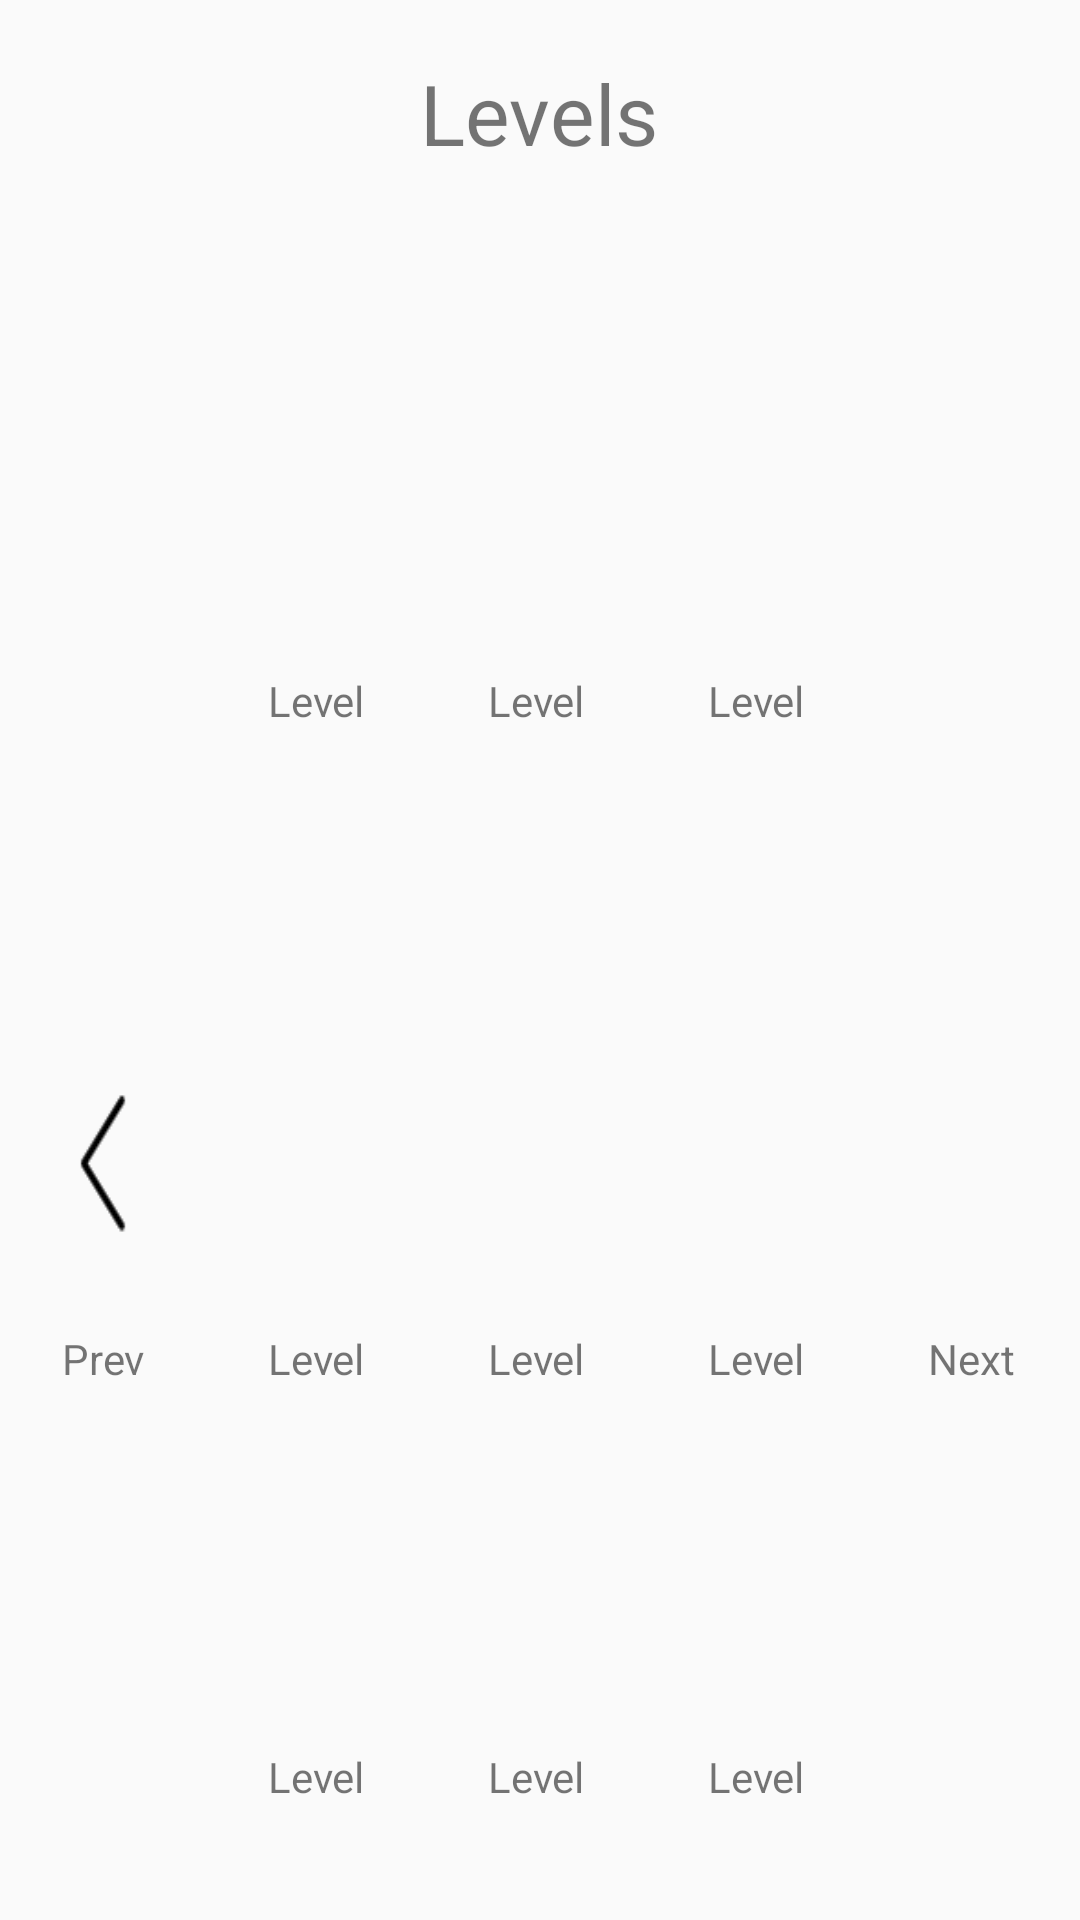

Reconstruct the res/layout file that produces this screen, plus the resources it refers to.
<!-- AndroidManifest.xml: application theme AppTheme -->
<!-- res/layout/fragment_menu_levels_flying_text.xml -->
<?xml version="1.0" encoding="utf-8"?>
<TableLayout xmlns:android="http://schemas.android.com/apk/res/android"
    android:layout_width="match_parent"
    android:layout_height="match_parent"
    android:stretchColumns="*"
    android:id="@+id/menu_levels_tablelayout">

    <TableRow
        android:layout_width="match_parent"
        android:layout_height="match_parent"
        android:layout_weight="0.2">
    </TableRow>

    <TableRow
        android:layout_width="match_parent"
        android:layout_height="wrap_content">
        <TextView
            android:layout_width="0dp"
            android:layout_height="wrap_content"
            android:text="@string/Levels"
            android:textSize="28sp"
            android:layout_column="0"
            android:layout_span="5"
            android:gravity="center"
            android:layout_marginBottom="10dp" />

    </TableRow>


    <TableRow
        android:layout_width="match_parent"
        android:layout_height="wrap_content">
        <TextView
            android:layout_width="0dp"
            android:layout_height="wrap_content"
            android:id="@+id/menu_levels_category_title"
            android:textSize="28sp"
            android:layout_column="0"
            android:layout_span="5"
            android:gravity="center"
            android:textColor="#ffffff" />

    </TableRow>

    <TableRow
        android:layout_width="match_parent"
        android:layout_height="wrap_content"
        android:gravity="bottom"
        android:layout_weight="1"
        android:layout_marginBottom="5dp">

        <ImageView
            android:layout_width="0dp"
            android:layout_height="wrap_content"
            android:layout_column="1"
            android:layout_margin="10dp" />

        <ImageView
            android:layout_width="0dp"
            android:layout_height="wrap_content"
            android:layout_column="2"
            android:layout_margin="10dp" />

        <ImageView
            android:layout_width="0dp"
            android:layout_height="wrap_content"
            android:layout_column="3"
            android:layout_margin="10dp" />
    </TableRow>

    <TableRow
        android:layout_width="match_parent"
        android:layout_height="wrap_content">

        <TextView
            style="MenuLevelsTextView"
            android:layout_column="1"
            android:text="@string/Level"
            android:gravity="center" />
        <TextView
            style="MenuLevelsTextView"
            android:layout_column="2"
            android:text="@string/Level"
            android:gravity="center" />
        <TextView
            style="MenuLevelsTextView"
            android:layout_column="3"
            android:text="@string/Level"
            android:gravity="center" />
    </TableRow>

    <TableRow
        android:layout_width="match_parent"
        android:layout_height="wrap_content"
        android:gravity="bottom"
        android:layout_weight="1"
        android:layout_marginBottom="5dp">

        <ImageView
            android:layout_width="0dp"
            android:layout_height="wrap_content"
            android:layout_column="0"
            android:layout_margin="10dp"
            android:background="@drawable/prev" />

        <ImageView
            android:layout_width="0dp"
            android:layout_height="wrap_content"
            android:layout_column="1"
            android:layout_margin="10dp" />

        <ImageView
            android:layout_width="0dp"
            android:layout_height="wrap_content"
            android:layout_column="2"
            android:layout_margin="10dp" />

        <ImageView
            android:layout_width="0dp"
            android:layout_height="wrap_content"
            android:layout_column="3"
            android:layout_margin="10dp" />

        <ImageView
            android:layout_width="0dp"
            android:layout_height="wrap_content"
            android:layout_column="4"
            android:layout_margin="10dp"
            android:background="@drawable/next" />
    </TableRow>

    <TableRow
        android:layout_width="match_parent"
        android:layout_height="wrap_content">

        <TextView
            style="MenuLevelsTextView"
            android:layout_column="0"
            android:text="@string/Prev"
            android:gravity="center" />
        <TextView
            style="MenuLevelsTextView"
            android:layout_column="1"
            android:text="@string/Level"
            android:gravity="center" />
        <TextView
            style="MenuLevelsTextView"
            android:layout_column="2"
            android:text="@string/Level"
            android:gravity="center" />
        <TextView
            style="MenuLevelsTextView"
            android:layout_column="3"
            android:text="@string/Level"
            android:gravity="center" />
        <TextView
            style="MenuLevelsTextView"
            android:layout_column="4"
            android:text="@string/Next"
            android:gravity="center" />
    </TableRow>

    <TableRow
        android:layout_width="match_parent"
        android:layout_height="wrap_content"
        android:layout_weight="1"
        android:gravity="bottom"
        android:layout_marginBottom="5dp">

        <ImageView
            android:layout_width="0dp"
            android:layout_height="wrap_content"
            android:layout_margin="10dp"
            android:layout_column="1" />

        <ImageView
            android:layout_width="0dp"
            android:layout_height="wrap_content"
            android:layout_margin="10dp"
            android:layout_column="2" />

        <ImageView
            android:layout_width="0dp"
            android:layout_height="wrap_content"
            android:layout_margin="10dp"
            android:layout_column="3" />

    </TableRow>

    <TableRow
        android:layout_width="match_parent"
        android:layout_height="wrap_content">

        <TextView
            style="MenuLevelsTextView"
            android:layout_column="1"
            android:text="@string/Level"
            android:gravity="center" />
        <TextView
            style="MenuLevelsTextView"
            android:layout_column="2"
            android:text="@string/Level"
            android:gravity="center" />
        <TextView
            style="MenuLevelsTextView"
            android:layout_column="3"
            android:text="@string/Level"
            android:gravity="center" />
    </TableRow>

    <TableRow
        android:layout_width="match_parent"
        android:layout_height="match_parent"
        android:layout_weight="0.4">
    </TableRow>

</TableLayout>
<!-- resources referenced by this layout -->
<resources>
  <!-- drawable prev: png bitmap (drawable, 778 bytes) -->
  <string name="Level">Level</string>
  <string name="Levels">Levels</string>
  <string name="Next">Next</string>
  <string name="Prev">Prev</string>
  <style name="AppTheme" parent="Theme.AppCompat.Light.DarkActionBar">
          
      </style>
</resources>
